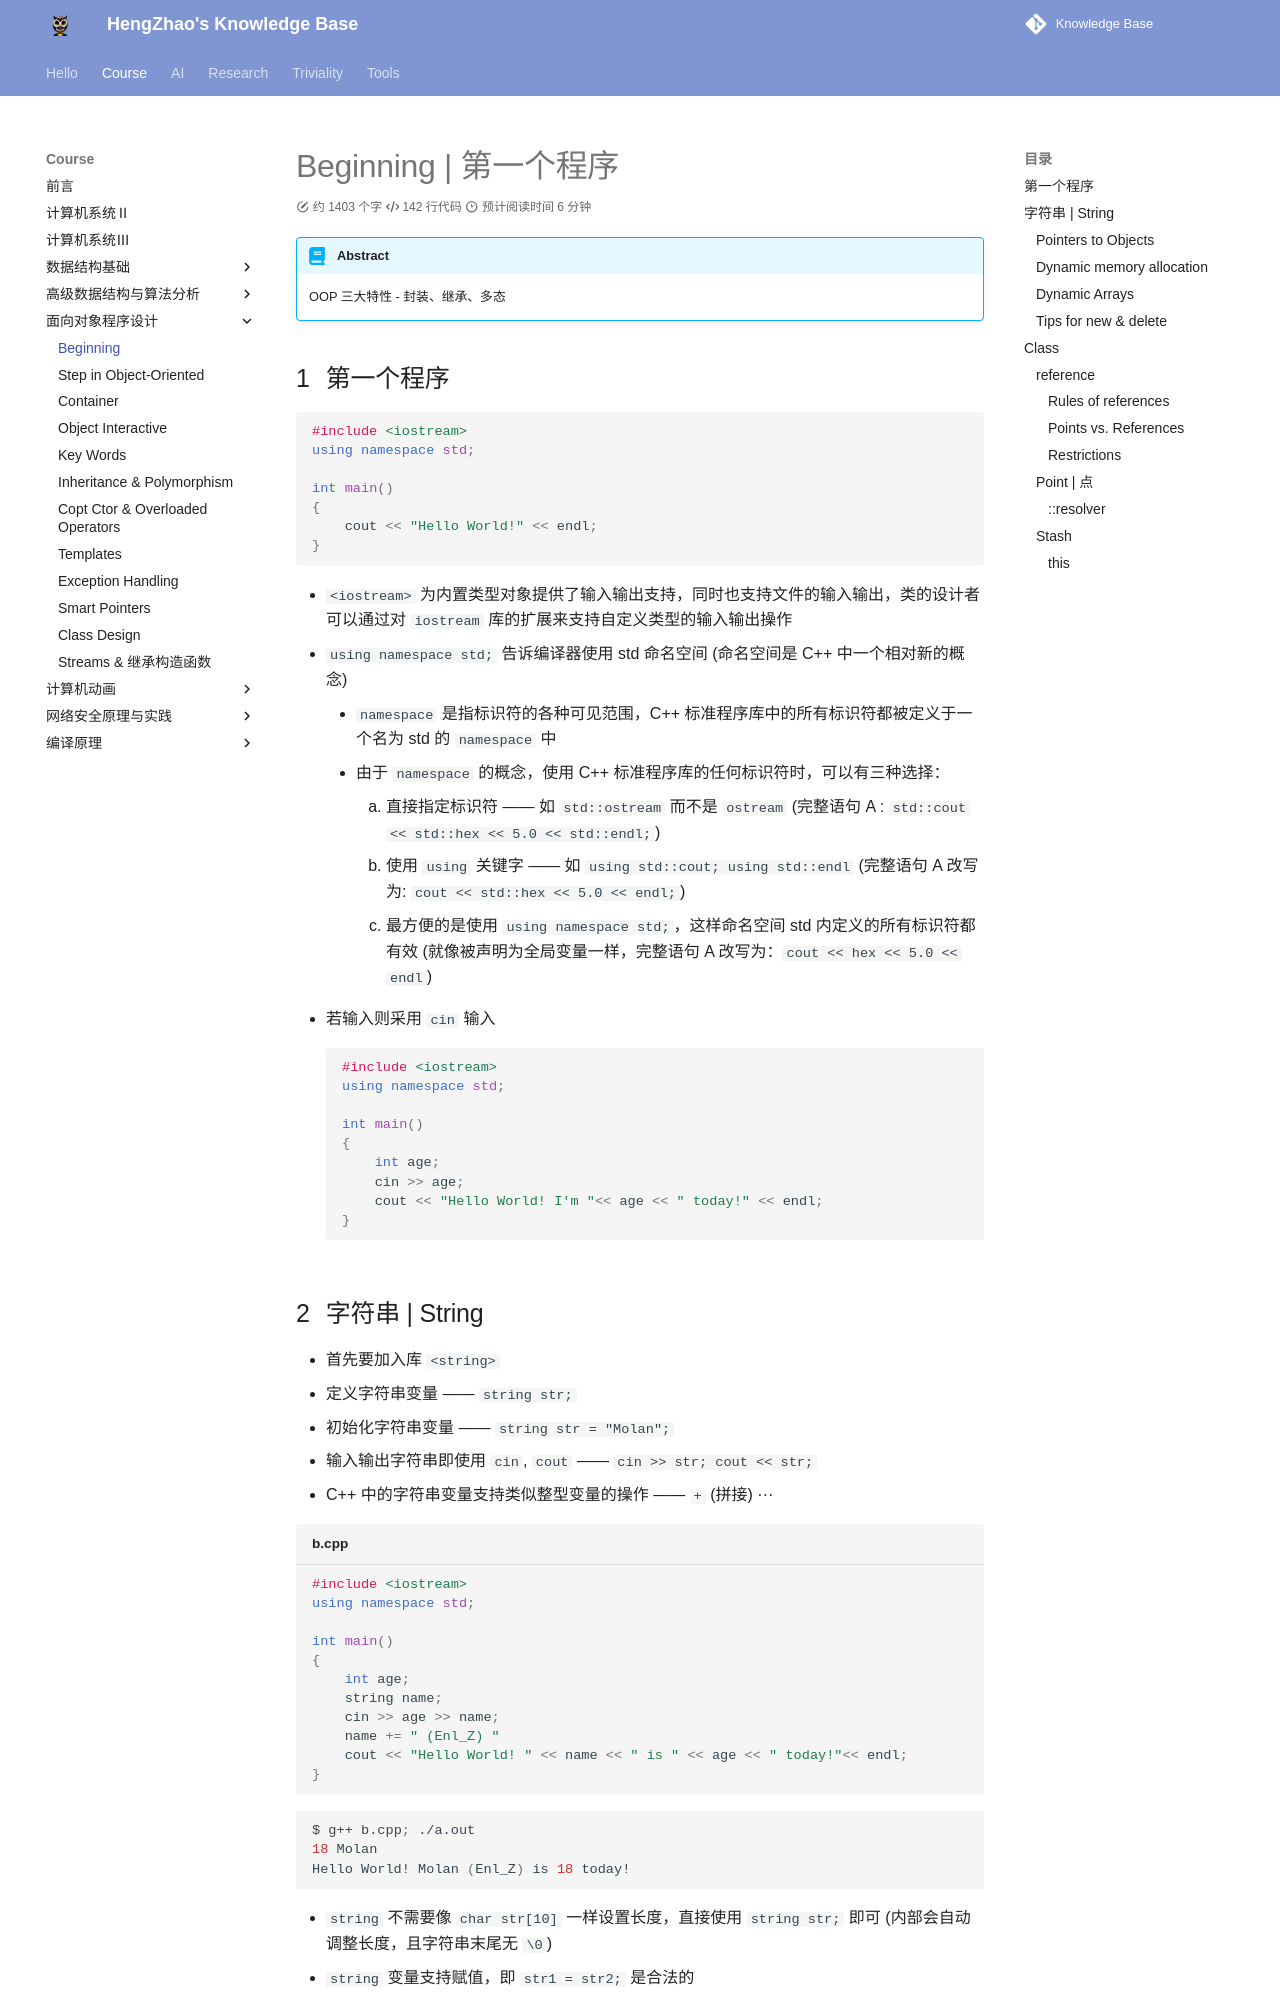

repository: EnlZhao/Notebook · page: Course/OOP/Lec01/index.html · generator: mkdocs

---
date: 2023-03-03 14:00
---

# Beginning | 第一个程序

!!! abstract
    OOP 三大特性 - 封装、继承、多态

## 第一个程序

```c++
#include <iostream>
using namespace std;

int main()
{
    cout << "Hello World!" << endl;
}
```

* `<iostream>` 为内置类型对象提供了输入输出支持，同时也支持文件的输入输出，类的设计者可以通过对 `iostream` 库的扩展来支持自定义类型的输入输出操作
* `using namespace std;` 告诉编译器使用 std 命名空间 (命名空间是 C++ 中一个相对新的概念)
    * `namespace` 是指标识符的各种可见范围，C++ 标准程序库中的所有标识符都被定义于一个名为 std 的 `namespace` 中
    * 由于 `namespace` 的概念，使用 C++ 标准程序库的任何标识符时，可以有三种选择：
        1. 直接指定标识符 —— 如 `std::ostream` 而不是 `ostream` (完整语句 A : `std::cout << std::hex << 5.0 << std::endl;`)
        2. 使用 `using` 关键字 —— 如 `using std::cout; using std::endl` (完整语句 A 改写为: `cout << std::hex << 5.0 << endl;`)
        3. 最方便的是使用 `using namespace std;`，这样命名空间 std 内定义的所有标识符都有效 (就像被声明为全局变量一样，完整语句 A 改写为：`cout << hex << 5.0 << endl`)

* 若输入则采用 `cin` 输入
```c++
#include <iostream>
using namespace std;

int main()
{
    int age;
    cin >> age;
    cout << "Hello World! I'm "<< age << " today!" << endl;
}
```

## 字符串 | String

* 首先要加入库 `<string>`
* 定义字符串变量 —— `string str;`
* 初始化字符串变量 —— `string str = "Molan";`
* 输入输出字符串即使用 `cin`, `cout` —— `cin >> str; cout << str;`
* C++ 中的字符串变量支持类似整型变量的操作 —— `+` (拼接) ···

```c++ title="b.cpp"
#include <iostream>
using namespace std;

int main()
{
    int age;
    string name;
    cin >> age >> name;
    name += " (Enl_Z) "
    cout << "Hello World! " << name << " is " << age << " today!"<< endl;
}
```

```bash
$ g++ b.cpp; ./a.out
18 Molan
Hello World! Molan (Enl_Z) is 18 today!
```

* `string` 不需要像 `char str[10]` 一样设置长度，直接使用 `string str;` 即可 (内部会自动调整长度，且字符串末尾无 `\0`)
* `string` 变量支持赋值，即 `str1 = str2;` 是合法的

> 采用 `string str("Hello");` 和 `string str = "Hello";` 是一样的 (此种初始化方法对其他变量也适用)
